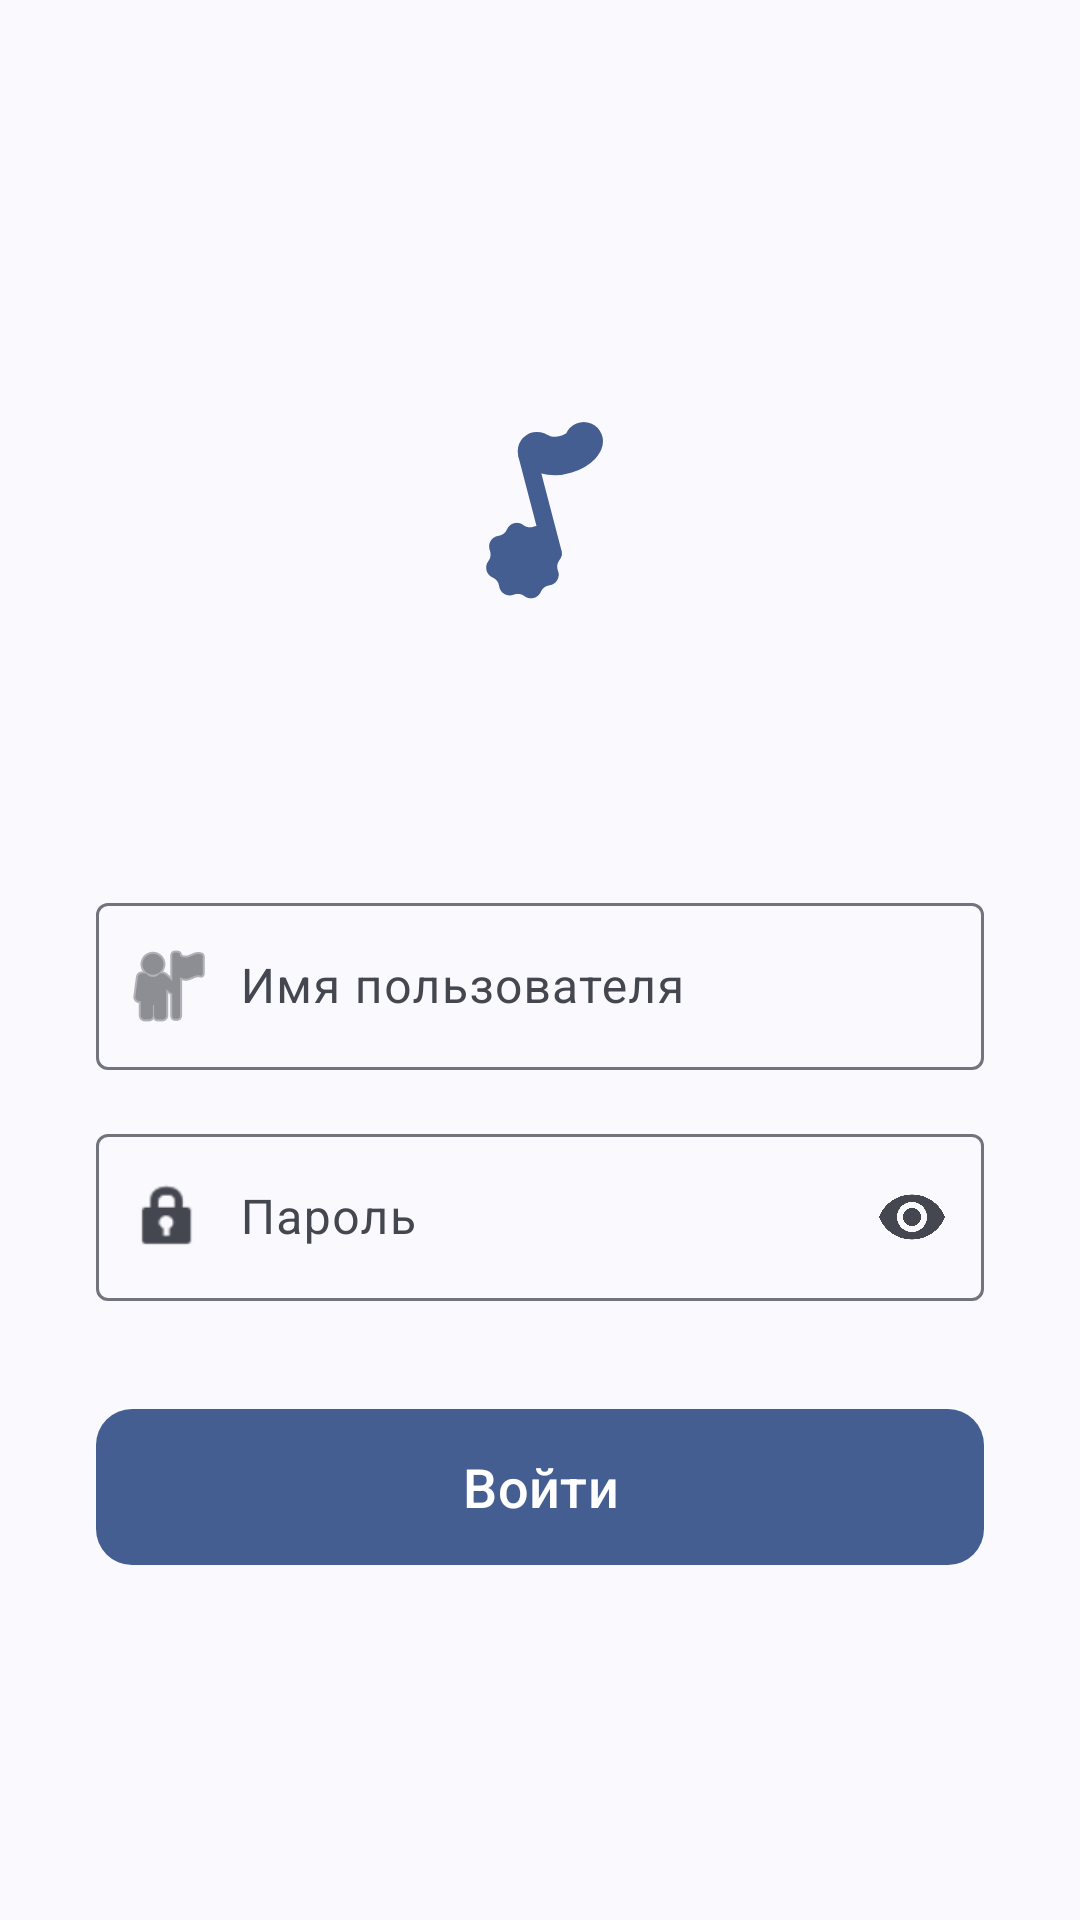

Produce the Android XML layout that renders to this screen, including the resource entries it uses.
<!-- AndroidManifest.xml: activity theme Theme.Gramophone -->
<!-- res/layout/activity_login.xml -->
<?xml version="1.0" encoding="utf-8"?>
<ScrollView xmlns:android="http://schemas.android.com/apk/res/android"
    xmlns:app="http://schemas.android.com/apk/res-auto"
    xmlns:tools="http://schemas.android.com/tools"
    android:layout_width="match_parent"
    android:layout_height="match_parent"
    android:fillViewport="true"
    android:background="?android:colorBackground">

    <androidx.constraintlayout.widget.ConstraintLayout
        android:layout_width="match_parent"
        android:layout_height="match_parent"
        android:padding="32dp">

        <ImageView
            android:id="@+id/ivLogo"
            android:layout_width="120dp"
            android:layout_height="120dp"
            android:layout_marginTop="32dp"
            android:layout_marginBottom="32dp"
            android:src="@drawable/ic_gramophone_monochrome"
            app:tint="?attr/colorPrimary"
            app:layout_constraintBottom_toTopOf="@+id/tilUsername"
            app:layout_constraintEnd_toEndOf="parent"
            app:layout_constraintStart_toStartOf="parent"
            app:layout_constraintTop_toTopOf="parent"
            app:layout_constraintVertical_chainStyle="packed" />

        <com.google.android.material.textfield.TextInputLayout
            android:id="@+id/tilUsername"
            style="@style/Widget.Material3.TextInputLayout.OutlinedBox"
            android:layout_width="0dp"
            android:layout_height="wrap_content"
            android:layout_marginTop="32dp"
            android:hint="Имя пользователя"
            app:layout_constraintWidth_max="460dp"
            app:startIconDrawable="@android:drawable/ic_menu_myplaces"
            app:layout_constraintBottom_toTopOf="@+id/tilPassword"
            app:layout_constraintEnd_toEndOf="parent"
            app:layout_constraintStart_toStartOf="parent"
            app:layout_constraintTop_toBottomOf="@+id/ivLogo">

            <com.google.android.material.textfield.TextInputEditText
                android:id="@+id/etUsername"
                android:layout_width="match_parent"
                android:layout_height="match_parent"
                android:paddingStart="48dp"
                android:paddingEnd="16dp"
                android:inputType="textNoSuggestions"
                android:maxLines="1" />
        </com.google.android.material.textfield.TextInputLayout>

        <com.google.android.material.textfield.TextInputLayout
            android:id="@+id/tilPassword"
            style="@style/Widget.Material3.TextInputLayout.OutlinedBox"
            android:layout_width="0dp"
            android:layout_height="wrap_content"
            android:layout_marginTop="16dp"
            android:hint="Пароль"
            app:layout_constraintWidth_max="460dp"
            app:endIconMode="password_toggle"
            app:startIconDrawable="@android:drawable/ic_lock_idle_lock"
            app:layout_constraintBottom_toTopOf="@+id/btnLogin"
            app:layout_constraintEnd_toEndOf="parent"
            app:layout_constraintStart_toStartOf="parent"
            app:layout_constraintTop_toBottomOf="@+id/tilUsername">

            <com.google.android.material.textfield.TextInputEditText
                android:id="@+id/etPassword"
                android:layout_width="match_parent"
                android:layout_height="match_parent"
                android:paddingStart="48dp"
                android:paddingEnd="16dp"
                android:inputType="textPassword"
                android:maxLines="1" />
        </com.google.android.material.textfield.TextInputLayout>

        <com.google.android.material.button.MaterialButton
            android:id="@+id/btnLogin"
            android:layout_width="0dp"
            android:layout_height="60dp"
            android:layout_marginTop="32dp"
            android:text="Войти"
            android:textSize="18sp"
            app:layout_constraintWidth_max="460dp"
            app:cornerRadius="12dp"
            app:layout_constraintBottom_toTopOf="@+id/tvStatus"
            app:layout_constraintEnd_toEndOf="parent"
            app:layout_constraintStart_toStartOf="parent"
            app:layout_constraintTop_toBottomOf="@+id/tilPassword" />

        <TextView
            android:id="@+id/tvStatus"
            android:layout_width="0dp"
            android:layout_height="wrap_content"
            android:layout_marginTop="16dp"
            android:gravity="center"
            android:textColor="?attr/colorError"
            android:textSize="14sp"
            app:layout_constraintWidth_max="460dp"
            app:layout_constraintBottom_toBottomOf="parent"
            app:layout_constraintEnd_toEndOf="parent"
            app:layout_constraintStart_toStartOf="parent"
            app:layout_constraintTop_toBottomOf="@+id/btnLogin"
            tools:text="Неверный логин или пароль" />

    </androidx.constraintlayout.widget.ConstraintLayout>
</ScrollView>
<!-- resources referenced by this layout -->
<resources>
  <style name="Theme.Gramophone" parent="PreV31.Theme.Gramophone" />
  <color name="md_theme_primary">#38608F</color>
  <color name="md_theme_onPrimary">#FFFFFF</color>
  <color name="md_theme_primaryContainer">#D2E4FF</color>
  <color name="md_theme_onPrimaryContainer">#001C37</color>
  <color name="md_theme_secondary">#535F70</color>
  <color name="md_theme_onSecondary">#FFFFFF</color>
  <color name="md_theme_secondaryContainer">#D7E3F8</color>
  <color name="md_theme_onSecondaryContainer">#101C2B</color>
  <color name="md_theme_tertiary">#6C5778</color>
  <color name="md_theme_onTertiary">#FFFFFF</color>
  <color name="md_theme_tertiaryContainer">#F4D9FF</color>
  <color name="md_theme_onTertiaryContainer">#261431</color>
  <color name="md_theme_error">#BA1A1A</color>
  <color name="md_theme_onError">#FFFFFF</color>
  <color name="md_theme_errorContainer">#FFDAD6</color>
  <color name="md_theme_onErrorContainer">#410002</color>
  <color name="md_theme_background">#F8F9FF</color>
  <color name="md_theme_onBackground">#191C20</color>
  <color name="md_theme_surface">#F8F9FF</color>
  <color name="md_theme_onSurface">#191C20</color>
  <color name="md_theme_surfaceVariant">#DFE2EB</color>
  <color name="md_theme_onSurfaceVariant">#43474E</color>
  <color name="md_theme_outline">#73777F</color>
  <color name="md_theme_outlineVariant">#C3C6CF</color>
  <color name="md_theme_inverseSurface">#2E3035</color>
  <color name="md_theme_inverseOnSurface">#EFF0F7</color>
  <color name="md_theme_inversePrimary">#A2C9FE</color>
  <color name="md_theme_primaryFixed">#D2E4FF</color>
  <color name="md_theme_onPrimaryFixed">#001C37</color>
  <color name="md_theme_primaryFixedDim">#A2C9FE</color>
  <color name="md_theme_onPrimaryFixedVariant">#1C4875</color>
  <color name="md_theme_secondaryFixed">#D7E3F8</color>
  <color name="md_theme_onSecondaryFixed">#101C2B</color>
  <color name="md_theme_secondaryFixedDim">#BBC7DB</color>
  <color name="md_theme_onSecondaryFixedVariant">#3C4858</color>
  <color name="md_theme_tertiaryFixed">#F4D9FF</color>
  <color name="md_theme_onTertiaryFixed">#261431</color>
  <color name="md_theme_tertiaryFixedDim">#D8BDE4</color>
  <color name="md_theme_onTertiaryFixedVariant">#533F5F</color>
  <color name="md_theme_surfaceDim">#D8DAE0</color>
  <color name="md_theme_surfaceBright">#F8F9FF</color>
  <color name="md_theme_surfaceContainerLowest">#FFFFFF</color>
  <color name="md_theme_surfaceContainerLow">#F2F3FA</color>
  <color name="md_theme_surfaceContainer">#ECEEF4</color>
  <color name="md_theme_surfaceContainerHigh">#E7E8EE</color>
  <color name="md_theme_surfaceContainerHighest">#E1E2E8</color>
  <style name="TextAppearance.App.BodyLarge" parent="TextAppearance.Material3.BodyLarge">
          <item name="android:textColor">?attr/colorOnSurface</item>
      </style>
  <style name="CollapsingToolbarLarge" parent="Widget.Material3.CollapsingToolbar.Large">
          <item name="titleCollapseMode">scale</item>
          <item name="contentScrim">?attr/colorSurfaceContainer</item>
      </style>
  <style name="AppTheme.AlertDialog" parent="ThemeOverlay.Material3.MaterialAlertDialog">
          <item name="dialogCornerRadius">28dp</item>
          <item name="cornerFamily">rounded</item>
          <item name="android:colorBackground">?attr/colorSurface</item>
          <item name="android:layout" tools:ignore="PrivateResource">@layout/m3_alert_dialog</item>
      </style>
  <style name="ModalBottomSheetDialog" parent="Widget.Material3.BottomSheet.Modal">
          <item name="shapeAppearance">@style/BottomPlayerCornerShape</item>
          <item name="marginLeftSystemWindowInsets">false</item>
          <item name="marginRightSystemWindowInsets">false</item>
          <item name="paddingBottomSystemWindowInsets">false</item>
      </style>
  <style name="BottomPlayerCornerShape">
          <item name="cornerSize">0dp</item>
      </style>
</resources>
